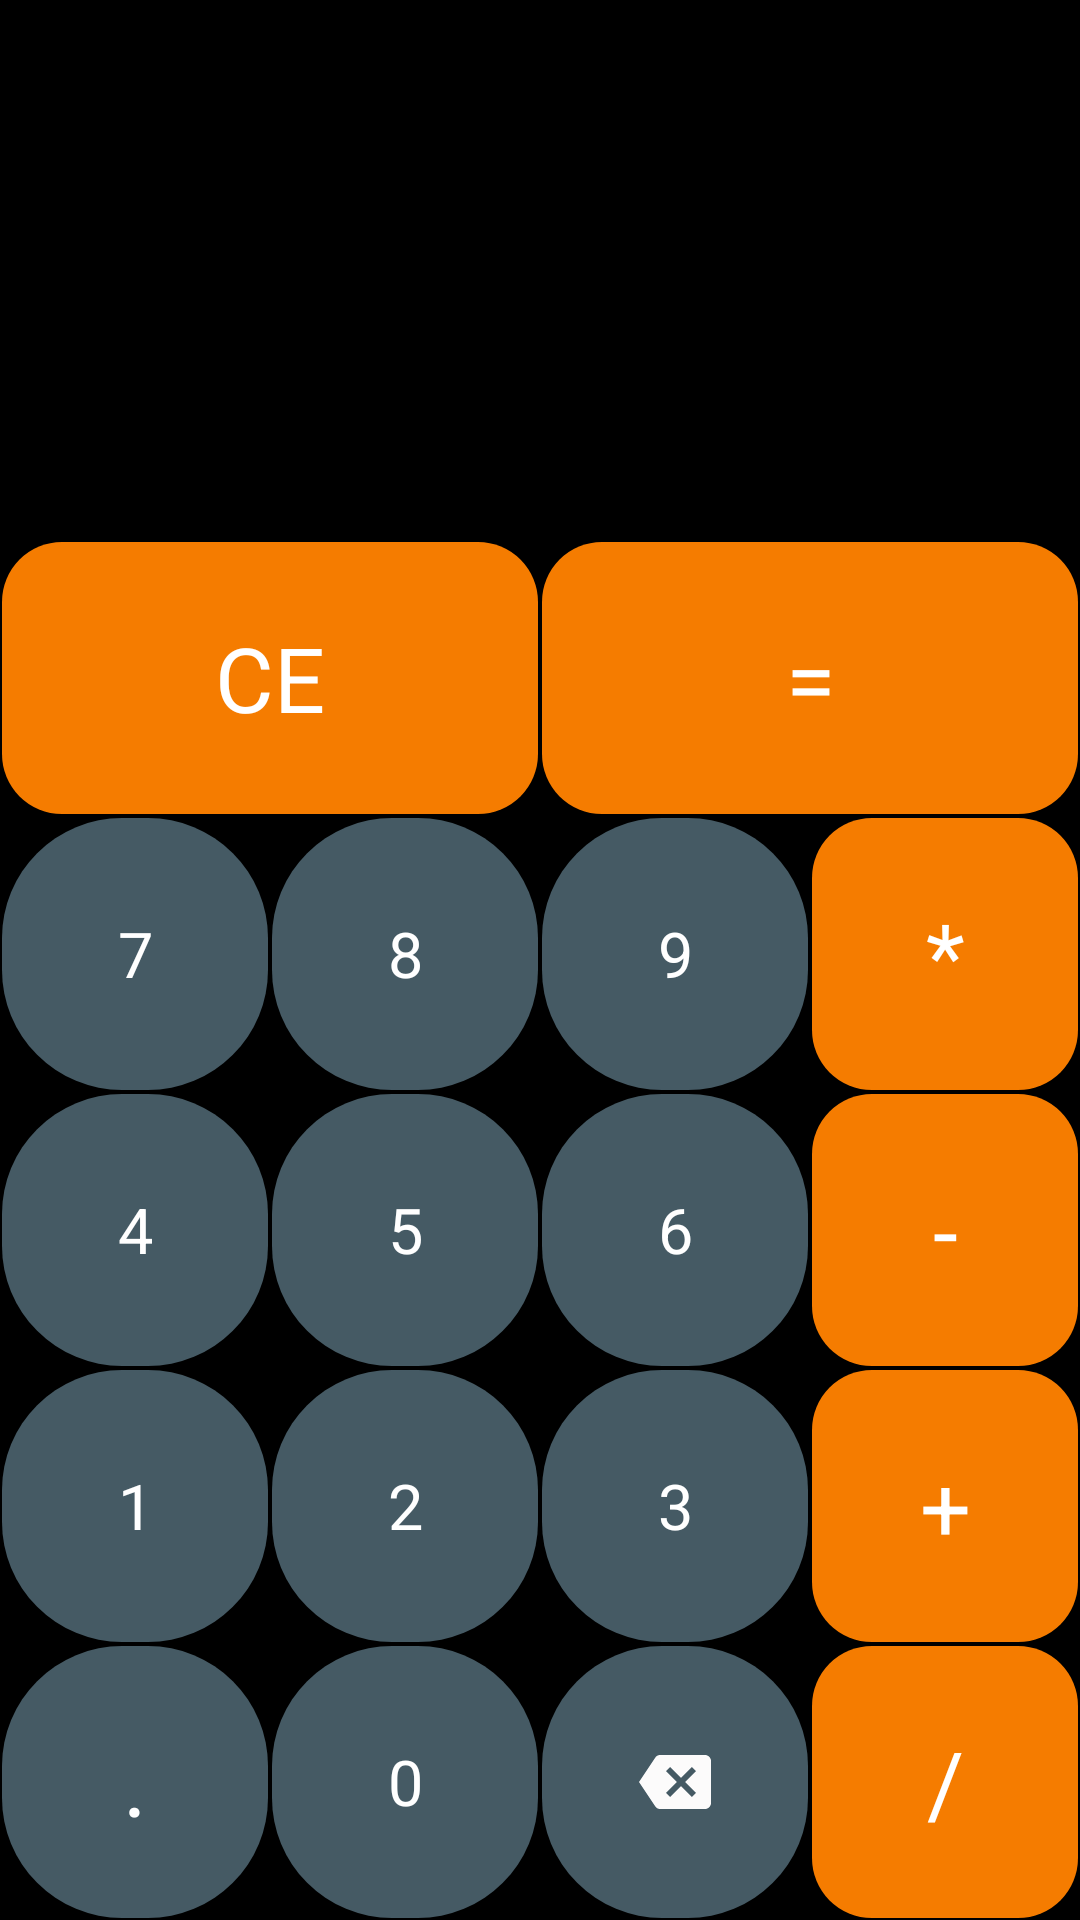

Android layout source for this screen:
<!-- AndroidManifest.xml: application theme AppThemeMain -->
<!-- res/layout/activity_calc.xml -->
<?xml version="1.0" encoding="utf-8"?>
<LinearLayout xmlns:android="http://schemas.android.com/apk/res/android"
    xmlns:app="http://schemas.android.com/apk/res-auto"
    xmlns:tools="http://schemas.android.com/tools"
    android:layout_width="match_parent"
    android:layout_height="match_parent"
    android:background="@color/black"
    android:orientation="vertical">

    <EditText
        android:id="@+id/edExpression"
        android:layout_width="match_parent"
        android:layout_height="80sp"
        android:textColor="@color/white"
        android:gravity="end"
        android:inputType="phone"
        android:maxLines="1"/>

    <TextView
        android:id="@+id/tvResult"
        android:layout_width="match_parent"
        android:layout_height="100sp"
        android:textColor="@color/white"
        android:gravity="end"
        android:maxLines="1"/>

    <LinearLayout
        android:layout_width="match_parent"
        android:layout_height="match_parent"
        android:orientation="vertical">

        <LinearLayout
            android:layout_width="match_parent"
            android:layout_height="0dp"
            android:layout_weight="1"
            android:orientation="horizontal">

            <Button
                android:id="@+id/btnClear"
                style="@style/ActionButtonStyle"
                android:textSize="30sp"
                android:textAlignment="center"
                android:background="@drawable/round_button_calc2"
                android:text="CE"/>
            <Button
                android:id="@+id/btnEquals"
                style="@style/ActionButtonStyle"
                android:textSize="30sp"
                android:textAlignment="center"
                android:background="@drawable/round_button_calc2"
                android:text="="/>

        </LinearLayout>
        <LinearLayout
            android:layout_width="match_parent"
            android:layout_height="0dp"
            android:layout_weight="1"
            android:orientation="horizontal">

            <Button
                android:id="@+id/btnSeven"
                style="@style/NumberButtonStyle"
                android:background="@drawable/round_button_calc"
                android:text="7"/>
            <Button
                android:id="@+id/btnEight"
                style="@style/NumberButtonStyle"
                android:background="@drawable/round_button_calc"
                android:text="8"/>
            <Button
                android:id="@+id/btnNine"
                style="@style/NumberButtonStyle"
                android:background="@drawable/round_button_calc"
                android:text="9"/>
            <Button
                android:id="@+id/btnMul"
                style="@style/ActionButtonStyle"
                android:background="@drawable/round_button_calc2"
                android:textSize="30sp"
                android:textAlignment="center"
                android:text="*"/>
        </LinearLayout>
        <LinearLayout
            android:layout_width="match_parent"
            android:layout_height="0dp"
            android:layout_weight="1"
            android:orientation="horizontal">

            <Button
                android:id="@+id/btnFour"
                style="@style/NumberButtonStyle"
                android:background="@drawable/round_button_calc"
                android:text="4"/>
            <Button
                android:id="@+id/btnFive"
                style="@style/NumberButtonStyle"
                android:background="@drawable/round_button_calc"
                android:text="5"/>
            <Button
                android:id="@+id/btnSix"
                style="@style/NumberButtonStyle"
                android:background="@drawable/round_button_calc"
                android:text="6"/>
            <Button
                android:id="@+id/btnMinus"
                style="@style/ActionButtonStyle"
                android:textSize="30sp"
                android:textAlignment="center"
                android:background="@drawable/round_button_calc2"
                android:text="-"/>
        </LinearLayout>
        <LinearLayout
            android:layout_width="match_parent"
            android:layout_height="0dp"
            android:layout_weight="1"
            android:orientation="horizontal">

            <Button
                android:id="@+id/btnOne"
                style="@style/NumberButtonStyle"
                android:background="@drawable/round_button_calc"
                android:text="1"/>
            <Button
                android:id="@+id/btnTwo"
                style="@style/NumberButtonStyle"
                android:background="@drawable/round_button_calc"
                android:text="2"/>
            <Button
                android:id="@+id/btnThree"
                style="@style/NumberButtonStyle"
                android:background="@drawable/round_button_calc"
                android:text="3"/>
            <Button
                android:id="@+id/btnPlus"
                style="@style/ActionButtonStyle"
                android:textSize="30sp"
                android:textAlignment="center"
                android:background="@drawable/round_button_calc2"
                android:text="+"/>
    </LinearLayout>
        <LinearLayout
            android:layout_width="match_parent"
            android:layout_height="0dp"
            android:layout_weight="1"
            android:orientation="horizontal">

            <Button
                android:id="@+id/btnDot"
                style="@style/NumberButtonStyle"
                android:textSize="30sp"
                android:textAlignment="center"
                android:background="@drawable/round_button_calc"
                android:text="."/>
            <Button
                android:id="@+id/btnZero"
                style="@style/NumberButtonStyle"
                android:background="@drawable/round_button_calc"
                android:text="0"/>
            <ImageView
                android:id="@+id/btnBack"
                style="@style/NumberButtonStyle"
                android:background="@drawable/round_button_calc"
                android:src="@drawable/ic_backspace"
                android:scaleType="center"/>
            <Button
                android:id="@+id/btnDivide"
                android:background="@drawable/round_button_calc2"
                android:textSize="30sp"
                android:textAlignment="center"
                style="@style/ActionButtonStyle"
                android:text="/"/>


    </LinearLayout>

    </LinearLayout>

</LinearLayout>
<!-- resources referenced by this layout -->
<resources>
  <color name="black">#000000</color>
  <color name="white">#fff</color>
  <!-- drawable ic_backspace (drawable) -->
  <vector xmlns:android="http://schemas.android.com/apk/res/android"
          android:width="24dp"
          android:height="24dp"
          android:viewportWidth="24.0"
          android:viewportHeight="24.0">
      <path
          android:fillColor="#FCFBFB"
          android:pathData="M22,3L7,3c-0.69,0 -1.23,0.35 -1.59,0.88L0,12l5.41,8.11c0.36,0.53 0.9,0.89 1.59,0.89h15c1.1,0 2,-0.9 2,-2L24,5c0,-1.1 -0.9,-2 -2,-2zM19,15.59L17.59,17 14,13.41 10.41,17 9,15.59 12.59,12 9,8.41 10.41,7 14,10.59 17.59,7 19,8.41 15.41,12 19,15.59z"/>
  </vector>
  <!-- drawable round_button_calc (drawable) -->
  <?xml version="1.0" encoding="utf-8"?>
  <shape xmlns:android="http://schemas.android.com/apk/res/android"
      android:shape="rectangle">
  
      <solid android:color="#455A64"/>
      <corners android:radius="40dp"/>
  
  </shape>
  <!-- drawable round_button_calc2 (drawable) -->
  <?xml version="1.0" encoding="utf-8"?>
  <shape xmlns:android="http://schemas.android.com/apk/res/android"
      android:shape="rectangle">
  
      <solid android:color="#F57C00"/>
      <corners android:radius="20dp"/>
  
  </shape>
  <style name="ActionButtonStyle">
          <item name="android:layout_width">0dp</item>
          <item name="android:layout_height">match_parent</item>
          <item name="android:layout_weight">1</item>
          <item name="android:background">@color/actionButton</item>
          <item name="android:textSize">21sp</item>
          <item name="android:textColor">@color/white</item>
          <item name="android:gravity">center</item>
          <item name="android:layout_margin">0.5dp</item>
      </style>
  <style name="NumberButtonStyle">
          <item name="android:layout_width">0dp</item>
          <item name="android:layout_height">match_parent</item>
          <item name="android:layout_weight">1</item>
          <item name="android:background">@color/numberButton</item>
          <item name="android:textSize">21sp</item>
          <item name="android:textColor">@color/white</item>
          <item name="android:gravity">center</item>
          <item name="android:layout_margin">0.5dp</item>
      </style>
  <style name="AppThemeMain" parent="ThemeOverlay.MaterialComponents.ActionBar">
  `       <item name="colorPrimary">@color/colorPrimary</item>
          <item name="colorPrimaryDark">@color/colorPrimaryDark</item>
          <item name="android:windowBackground">@color/white</item>
          <item name="colorAccent">@color/colorAccent</item>
          <item name="android:navigationBarColor">@color/colorPrimaryDark</item>
           
      </style>
  <color name="actionButton">#F57C00</color>
  <color name="numberButton">#455A64</color>
  <color name="colorPrimary">#477074</color>
  <color name="colorPrimaryDark">#1A2735</color>
  <color name="colorAccent">#FF4081</color>
</resources>
